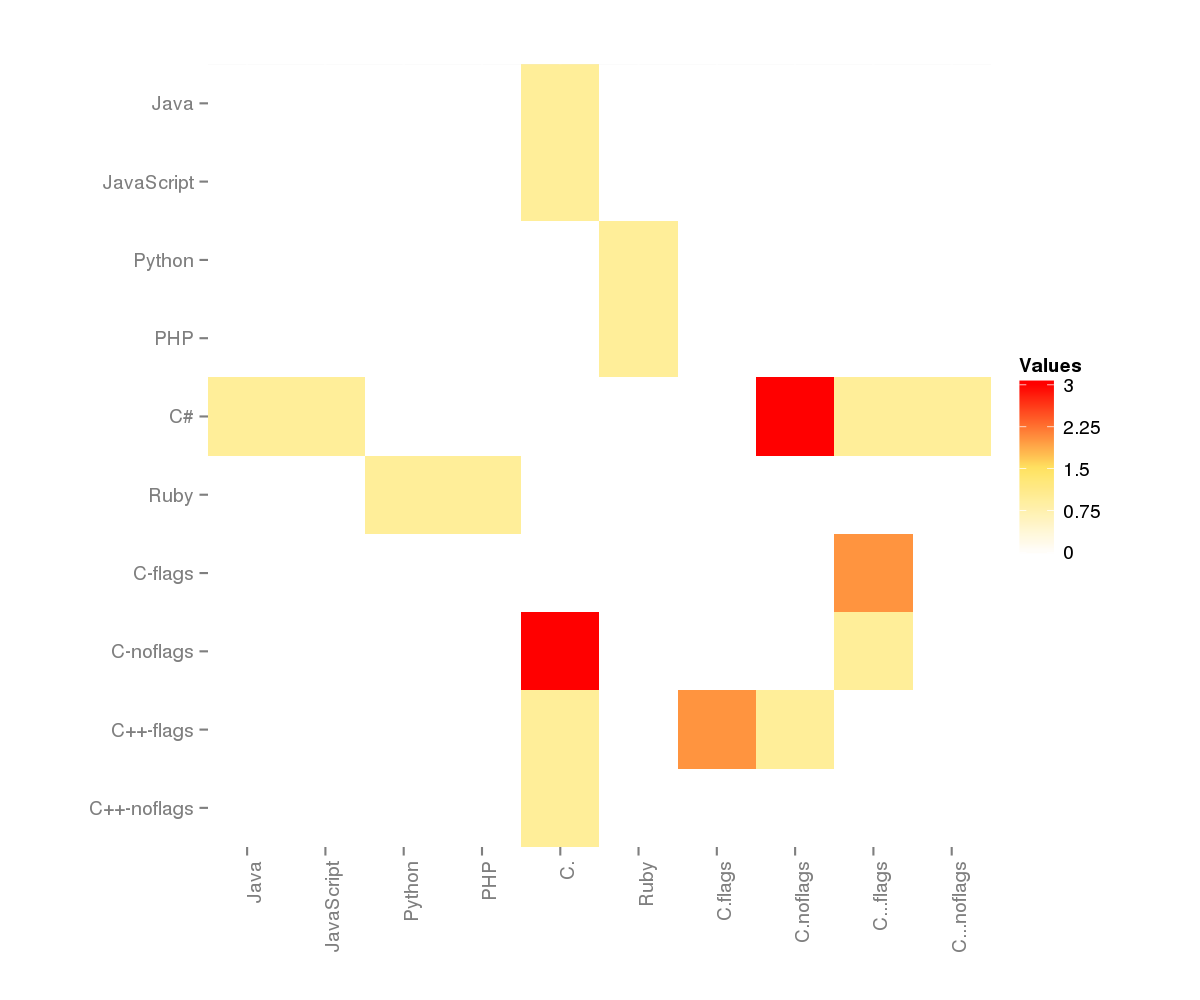

The file beside this chart, header and first rows:
, Java, JavaScript, Python, PHP, C#, Ruby, C-flags, C-noflags, C++-flags, C++-noflags
Java, 0, 0, 0, 0, 1, 0, 0, 0, 0, 0
JavaScript, 0, 0, 0, 0, 1, 0, 0, 0, 0, 0
Python, 0, 0, 0, 0, 0, 1, 0, 0, 0, 0
PHP, 0, 0, 0, 0, 0, 1, 0, 0, 0, 0
C#, 1, 1, 0, 0, 0, 0, 0, 3, 1, 1
Ruby, 0, 0, 1, 1, 0, 0, 0, 0, 0, 0
C-flags, 0, 0, 0, 0, 0, 0, 0, 0, 2, 0
C-noflags, 0, 0, 0, 0, 3, 0, 0, 0, 1, 0
C++-flags, 0, 0, 0, 0, 1, 0, 2, 1, 0, 0
C++-noflags, 0, 0, 0, 0, 1, 0, 0, 0, 0, 0
